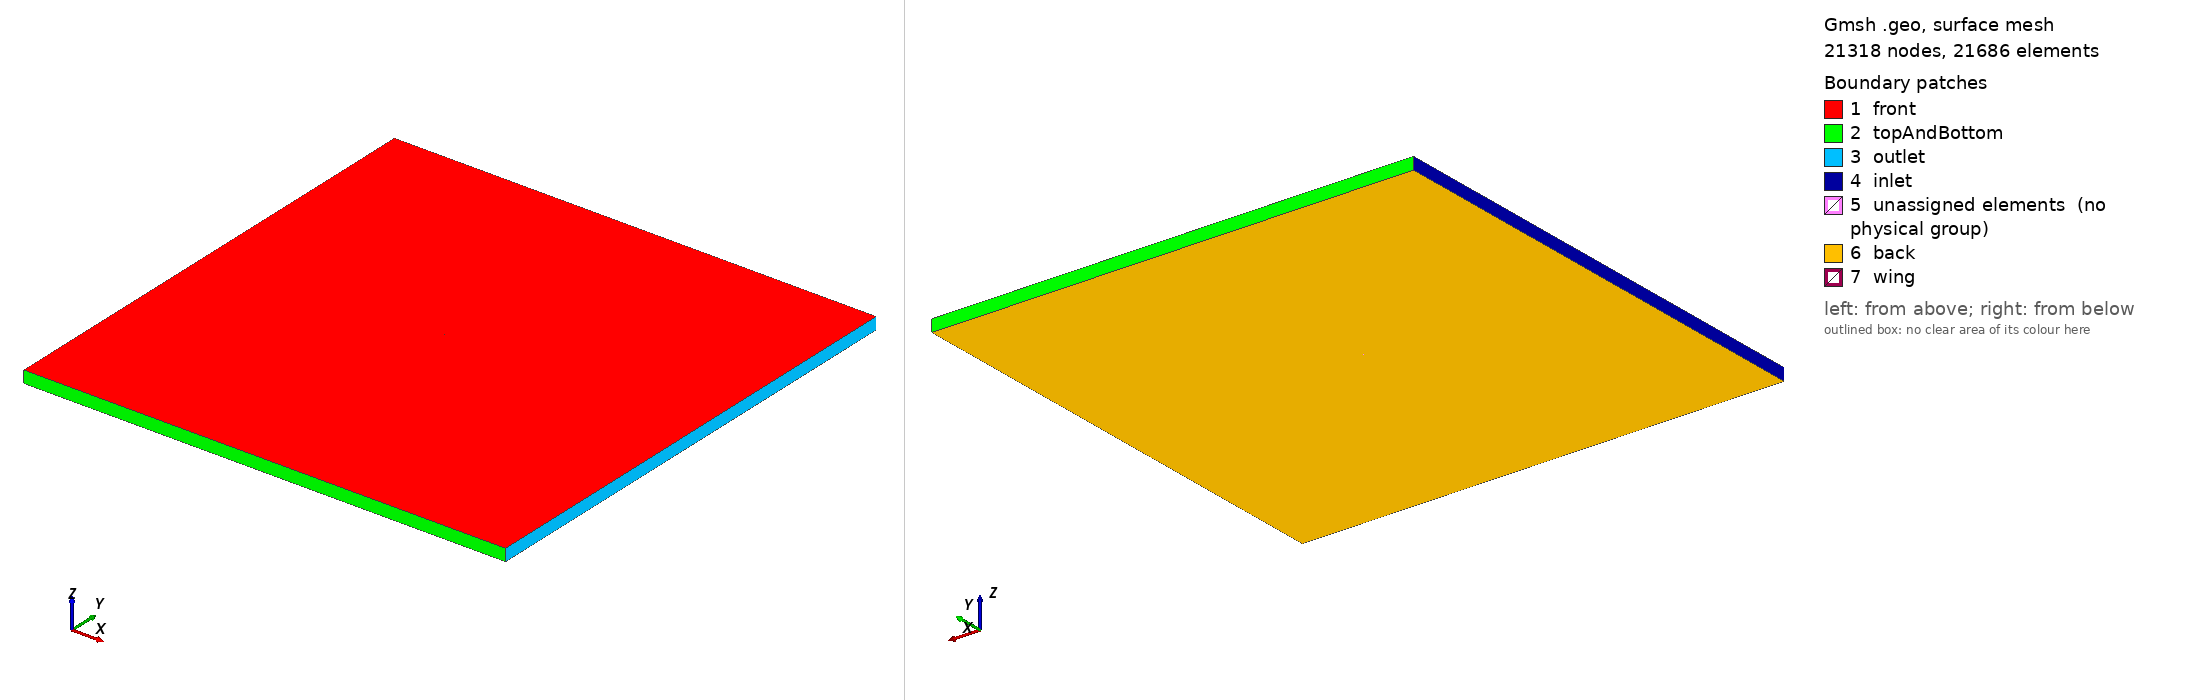

Gmsh geometry script, surface-meshed: 21318 nodes, 21686 surface elements. Boundary patches (legend numbers): 1 front, 2 topAndBottom, 3 outlet, 4 inlet, 5 unassigned elements (no physical group), 6 back, 7 wing. Left view from above one corner, right view from below the opposite corner. Legend entries are the model's physical surfaces; 'unassigned elements' are surfaces in no physical group. The drawing asked Gmsh for element sizes between 1% and 20% of the model's largest extent; the script's own settings can give other sizes.

=== baffle_25.geo (drawn) ===
bb_length = 20;		// Bounding Box length
bb_width = 20;		// Bounding Box width
c_l = 1;			// chord length
c_res = 25;			// Number of cells on the chord. Used in the c_res parameter below
buffer = 0.75*c_l;	// Vortex Shedding Region. Assuming that vortices are not bigger than 0.5 chords
// c_res = c_l/cf;		// Length of each element on the chord
bl_res = c_res*1.2;		// Length of each element normal to the chord
buffer_res = c_res*0.5;	// Area adjacent to leading and trailing edges
ff_res = 2 * (1/c_res);			// Far field resolution behind the airfoil

// Bounding box dimensions

Point(1) = {-bb_length, bb_width, 0, 1.0};	
Point(2) = {bb_length, bb_width, 0, 1.0};
Point(3) = {bb_length, -bb_width, 0, 1.0};
Point(4) = {-bb_length, -bb_width, 0, 1.0};

// Vortex Shedding Region i.e the region surrounding the wing. This is a region of special interest and is much larger than that for a steady problem. Vortices are shed and the gradients occur over a larger region.

Point(5) = {-c_l, -buffer, 0, 1.0};	
Point(6) = {-c_l, 0, 0, 1.0};
Point(7) = {-c_l, buffer, 0, 1.0};
Point(8) = {-0.5*c_l, buffer, 0, 1.0};
Point(9) = {0.5*c_l, buffer, 0, 1.0};
Point(10) = {c_l, buffer, 0, 1.0};
Point(11) = {c_l, 0, 0, 1.0};
Point(12) = {c_l, -buffer, 0, 1.0};
Point(13) = {0.5*c_l, -buffer, 0, 1.0};
Point(14) = {-0.5*c_l, -buffer, 0, 1.0};


// Wing region. This is just a line which will be extruded into a surface and then converted into a baffle in OpenFOAM.

Point(15) = {-0.5*c_l, 0, 0, 1.0};
Point(16) = {0.5*c_l, 0, 0, 1.0};

// Defining Lines

Line(1) = {1, 2};
Line(2) = {2, 3};
Line(3) = {3, 4};
Line(4) = {4, 1};
Line(5) = {5, 6};
Line(6) = {6, 7};
Line(7) = {7, 8};
Line(8) = {8, 9};
Line(9) = {9, 10};
Line(10) = {10, 11};
Line(11) = {11, 12};
Line(12) = {12, 13};
Line(13) = {13, 14};
Line(14) = {14, 5};
Line(15) = {6, 15};
Line(16) = {15, 16};
Line(17) = {16, 11};
Line(18) = {8, 15};
Line(19) = {9, 16};
Line(20) = {16, 13};
Line(21) = {15, 14};
// Line(22) = {17, 18, 19, 20};

// Defining Line Loops

Line Loop(1) = {1, 2, 3, 4};
Line Loop(2) = {5, 15, 21, 14};
Line Loop(3) = {6, 7, 18, -15};
Line Loop(4) = {18, 16, -19, -8};
Line Loop(5) = {9, 10, -17, -19};
Line Loop(6) = {11, 12, -20, 17};
Line Loop(7) = {16, 20, 13,-21};
Line Loop(8) = {5, 6, 7, 8, 9, 10, 11, 12, 13, 14};

// Defining Surfaces

Plane Surface(1) = {1,8};
Plane Surface(2) = {2};
Plane Surface(3) = {3};
Plane Surface(4) = {4};
Plane Surface(5) = {5};
Plane Surface(6) = {6};
Plane Surface(7) = {7};

// Definning some points to refine the mesh downstream of the airfoil
//Point(17) = {3*c_l, 0, 0, ff_res};
//Point(18) = {6*c_l, 0, 0, ff_res*2};
//Point(19) = {9*c_l, 0, 0, ff_res*3};
//Point(20) = {12*c_l, 0, 0, ff_res*4};
//Point{20} In Surface{1};


Transfinite Line {16, 8, 13} = c_res Using Bump 0.4; // Progression 1.03;
Transfinite Line {7, -14, 9, -12} = buffer_res; // Using Progression 1.02;//Bump 0.4;
Transfinite Line {-5, 6, -10, 11, -18, -19, 20, 21} = bl_res Using Progression 1.01; // Using Bump 0.1;
Transfinite Line {15, -17} = buffer_res Using Bump 0.25;
// Transfinite Line {6,26,28,12} = chord_factor Using Bump 0.4; //Bump 0.05;

Transfinite Surface{2} = {}; // {10,13,12,11};
Transfinite Surface{3} = {}; //{10,13,12,11};
Transfinite Surface{4} = {}; //{10,13,12,11};
Transfinite Surface{5} = {}; //{10,13,12,11};
Transfinite Surface{6} = {}; // {10,13,12,11};
Transfinite Surface{7} = {}; //{10,13,12,11};

Recombine Surface{1,2,3,4,5,6,7};
//Recombine Surface{1};

Extrude {0, 0, -1}
 {
  Surface{1,2,3,4,5,6,7};
  Layers{1};
  Recombine;
 }

Physical Surface("inlet") = {52};
Physical Surface("topAndBottom") = {40, 48};
Physical Surface("outlet") = {44};
Physical Surface("front") = {1, 3, 4, 5, 6, 7, 2};
Physical Surface("back") = {93, 181, 159, 137, 115, 225, 203};
Physical Surface("wing") = {150};
Physical Volume(232) = {1, 4, 3, 2, 7, 6, 5};
